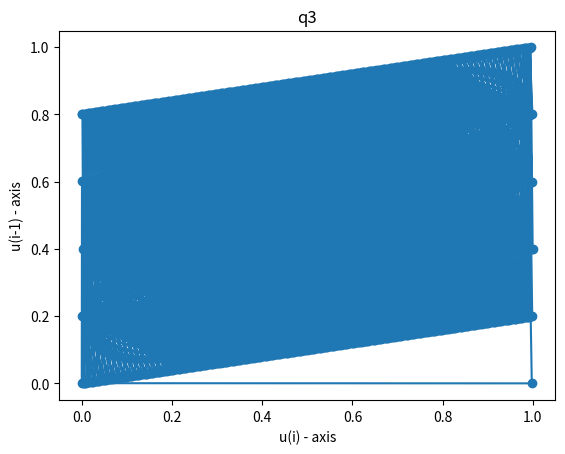

Reproduce this figure in Python.
import matplotlib.pyplot as plt
a = 1229
b = 1
m = 2048
x0 = 3

x = []
ulist = []

xAxis = []
yAxis = []

### Generates x_i's from given recurrence
def generateX():
	x.append(x0)
	for i in range (2050):
		prev = x[len(x)-1]
		curr = (a*prev + b) % m
		x.append(curr)

### Generates u_i's from given recurrence
def generateU():
	for i in x:
		ulist.append(i/m)

### Generates Co-Ordinate lists to be plot.
def fillCoordinates():
	for i in range(len(ulist)-1):
		xAxis.append(ulist[i])
		yAxis.append(ulist[i+1])
	

def plotGraphNormal():
	plt.plot(xAxis, yAxis)

	# naming the x axis 
	plt.xlabel('u(i) - axis') 
	# naming the y axis 
	plt.ylabel('u(i-1) - axis')

	# giving a title to my graph 
	plt.title('q3') 
	  
	# function to show the plot 
	plt.show()

def plotGraphScattered():
	plt.scatter(xAxis, yAxis)

	# naming the x axis 
	plt.xlabel('u(i) - axis') 
	# naming the y axis 
	plt.ylabel('u(i-1) - axis')

	# giving a title to my graph 
	plt.title('q3') 
	  
	# function to show the plot 
	plt.show()

def main():
	generateX()
	generateU()

	fillCoordinates()
	plotGraphNormal()
	plotGraphScattered()


if __name__ == "__main__":
	main()


























